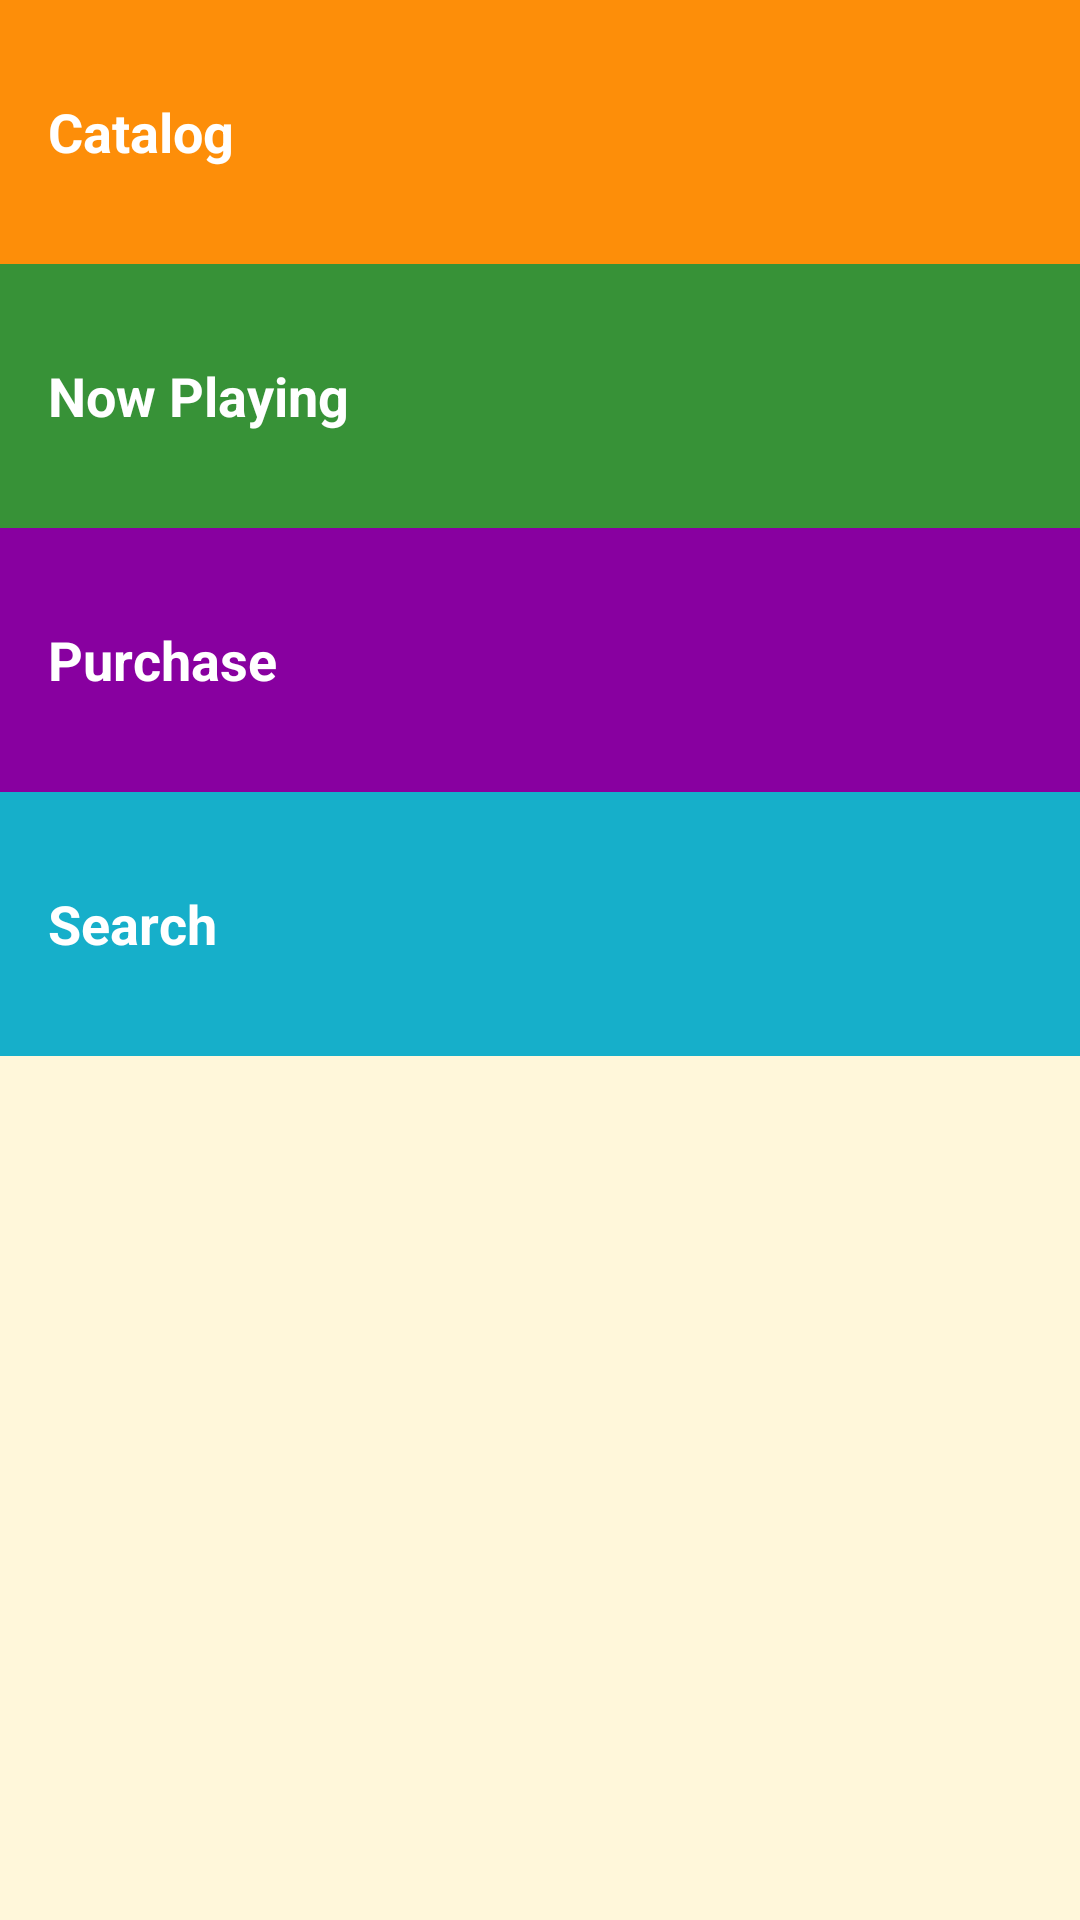

The Android layout XML behind this screen, and the referenced resources:
<!-- AndroidManifest.xml: application theme AppTheme -->
<!-- res/layout/activity_main.xml -->
<?xml version="1.0" encoding="utf-8"?>
<LinearLayout xmlns:android="http://schemas.android.com/apk/res/android"
    xmlns:tools="http://schemas.android.com/tools"
    android:layout_width="match_parent"
    android:layout_height="match_parent"
    android:background="@color/tan_background"
    android:orientation="vertical"
    tools:context="com.example.android.musicapp.MainActivity">

    <TextView
        android:id="@+id/catalog"
        style="@style/CategoryStyle"
        android:background="@color/category_catalog"
        android:text="@string/category_catalog" />

    <TextView
        android:id="@+id/nowplaying"
        style="@style/CategoryStyle"
        android:background="@color/category_nowplaying"
        android:text="@string/category_nowplaying" />

    <TextView
        android:id="@+id/purchase"
        style="@style/CategoryStyle"
        android:background="@color/category_purchase"
        android:text="@string/category_purchase" />

    <TextView
        android:id="@+id/search"
        style="@style/CategoryStyle"
        android:background="@color/category_search"
        android:text="@string/category_search" />

</LinearLayout>
<!-- resources referenced by this layout -->
<resources>
  <color name="category_catalog">#FD8E09</color>
  <color name="category_nowplaying">#379237</color>
  <color name="category_purchase">#8800A0</color>
  <color name="category_search">#16AFCA</color>
  <color name="tan_background">#FFF7DA</color>
  <string name="category_catalog">Catalog</string>
  <string name="category_nowplaying">Now Playing</string>
  <string name="category_purchase">Purchase</string>
  <string name="category_search">Search</string>
  <style name="CategoryStyle">
          <item name="android:layout_width">match_parent</item>
          <item name="android:layout_height">@dimen/list_item_height</item>
          <item name="android:gravity">center_vertical</item>
          <item name="android:padding">16dp</item>
          <item name="android:textColor">@android:color/white</item>
          <item name="android:textStyle">bold</item>
          <item name="android:textAppearance">?android:textAppearanceMedium</item>
      </style>
  <style name="AppTheme" parent="Theme.AppCompat.Light.DarkActionBar">
          
          <item name="colorPrimary">@color/colorPrimary</item>
          <item name="colorPrimaryDark">@color/colorPrimaryDark</item>
          <item name="colorAccent">@color/colorAccent</item>
      </style>
  <dimen name="list_item_height">88dp</dimen>
  <color name="colorPrimary">#3F51B5</color>
  <color name="colorPrimaryDark">#303F9F</color>
  <color name="colorAccent">#FF4081</color>
</resources>
